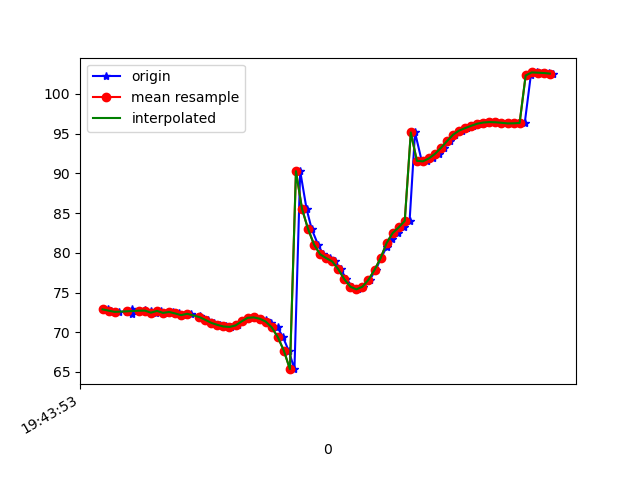

Values plotted in this chart, from the file beside it:
1617738233218, 433869852394977, 72.87719, 24.222136, -9.73459
1617738233227, 433869871625747, 72.72, 24.01, -10.17
1617738233253, 433869890856517, 72.56, 23.92, -9.608
1617738233282, 433869910087287, 72.58, 23.89, -10.14
1617738233296, 433869929318057, 72.35, 23.67, -9.675
1617738233298, 433869948548827, 72.96, 24.39, -9.945
1617738233321, 433869967779597, 72.71, 24.17, -9.945
1617738233342, 433869987010367, 72.79, 24.4, -9.354
1617738233359, 433870006241137, 72.65, 24.22, -9.82
1617738233377, 433870025471907, 72.46, 24.04, -9.195
1617738233395, 433870044702677, 72.68, 24.18, -9.824
1617738233417, 433870063933447, 72.43, 23.85, -9.779
1617738233434, 433870083164217, 72.55, 24, -9.372
1617738233454, 433870102394987, 72.37, 23.64, -10.15
1617738233477, 433870121625757, 72.15, 23.44, -10.08
1617738233493, 433870140856527, 72.32, 23.79, -11.15
1617738233524, 433870160087297, 72.03, 23.8, -12.11
1617738233529, 433870179318067, 71.79, 24.01, -12.36
1617738233550, 433870198548837, 71.56, 24.34, -14.26
1617738233569, 433870217779607, 71.18, 24.87, -15.98
1617738233588, 433870237010377, 70.92, 25.97, -17.42
1617738233607, 433870256241147, 70.72, 27.36, -19.08
1617738233626, 433870275471917, 70.67, 29.05, -20.58
1617738233647, 433870294702687, 70.85, 31.03, -21.82
1617738233664, 433870313933457, 71.36, 33.13, -22.73
1617738233683, 433870333164227, 71.81, 34.77, -22.82
1617738233701, 433870352394997, 71.87, 35.72, -21.67
1617738233721, 433870371625767, 71.7, 36.34, -19.46
1617738233741, 433870390856537, 71.49, 36.99, -16.3
1617738233759, 433870410087307, 71.19, 37.7, -12.31
1617738233779, 433870429318077, 70.61, 38.66, -7.365
1617738233797, 433870448548847, 69.38, 39.88, -1.316
1617738233816, 433870467779617, 67.67, 41.54, 5.586
1617738233835, 433870487010387, 65.35, 43.03, 13.21
1617738233854, 433870506241157, 90.28, 43.09, 17.22
1617738233875, 433870525471927, 85.53, 44.35, 29.24
1617738233892, 433870544702697, 82.99, 44.05, 36.72
1617738233913, 433870563933467, 81.02, 43.43, 42.79
1617738233930, 433870583164237, 79.81, 42.35, 46.87
1617738233951, 433870602395007, 79.33, 41.12, 49.2
1617738233969, 433870621625777, 78.91, 40.16, 50.47
1617738233988, 433870640856547, 77.93, 39.64, 51.24
1617738234007, 433870660087317, 76.67, 39.52, 51.44
1617738234027, 433870679318087, 75.73, 39.52, 50.77
1617738234044, 433870698548857, 75.39, 39.46, 49.4
1617738234063, 433870717779627, 75.73, 39.11, 47.46
1617738234084, 433870737010397, 76.61, 38.34, 45.1
1617738234104, 433870756241167, 77.85, 37.15, 42.23
1617738234121, 433870775471937, 79.32, 35.59, 38.72
1617738234140, 433870794702707, 80.72, 33.84, 34.84
1617738234159, 433870813933477, 81.75, 32.22, 30.94
1617738234177, 433870833164247, 82.49, 30.93, 26.81
1617738234196, 433870852395017, 83.2, 29.79, 22.26
1617738234216, 433870871625787, 84.02, 28.59, 17.61
1617738234234, 433870890856557, 95.15, 31.92, 12.88
1617738234256, 433870910087327, 91.58, 26.65, 9.123
1617738234272, 433870929318097, 91.51, 25.34, 5.543
1617738234292, 433870948548867, 91.89, 25.08, 2.201
1617738234313, 433870967779637, 92.46, 25.31, -0.9325
1617738234331, 433870987010407, 93.21, 25.66, -3.706
1617738234349, 433871006241177, 94.06, 25.69, -6.018
... 18 more rows
